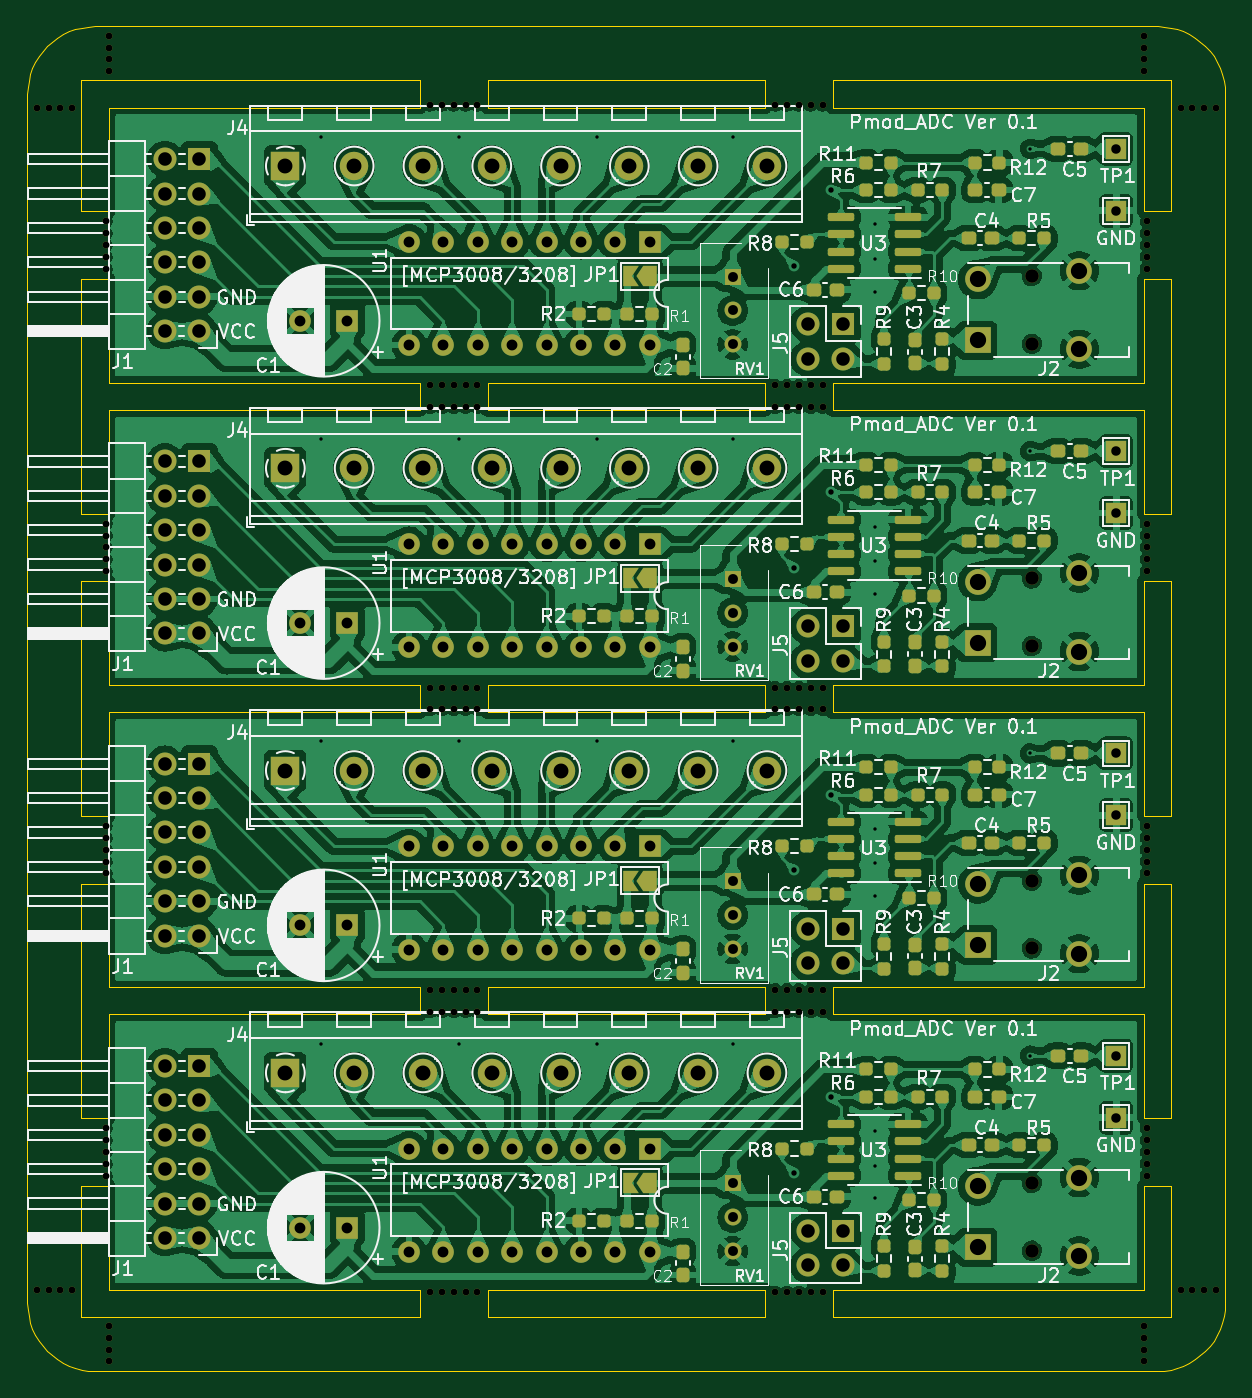
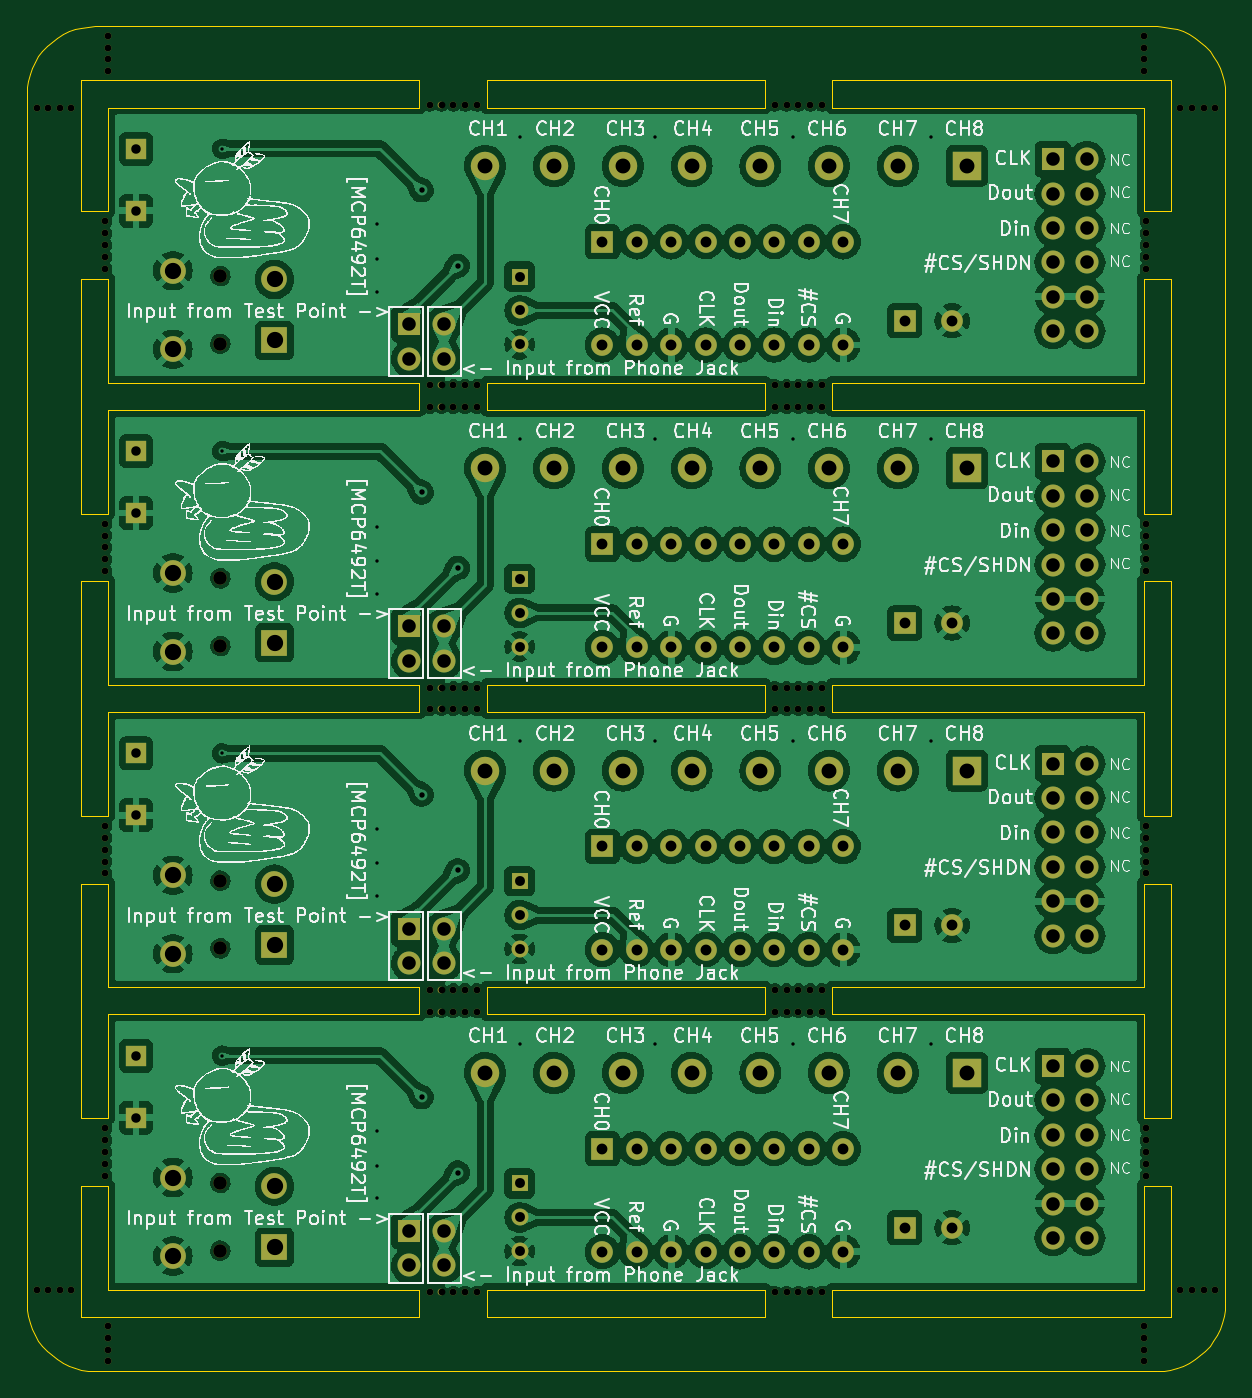
Circuit board: 11 layer files. Board 88.5 x 99.3 mm.
- bottom_copper: kikit-B_Cu.gbr (420434 bytes)
- bottom_mask: kikit-B_Mask.gbr (15361 bytes)
- paste: kikit-B_Paste.gbr (448 bytes)
- bottom_silk: kikit-B_Silkscreen.gbr (412460 bytes)
- outline: kikit-Edge_Cuts.gbr (9992 bytes)
- top_copper: kikit-F_Cu.gbr (713525 bytes)
- top_mask: kikit-F_Mask.gbr (23557 bytes)
- paste: kikit-F_Paste.gbr (7734 bytes)
- top_silk: kikit-F_Silkscreen.gbr (283202 bytes)
- drill: kikit-NPTH.drl (3018 bytes)
- drill: kikit-PTH.drl (4790 bytes)

=== bottom_copper: kikit-B_Cu.gbr (420434 bytes, source omitted) ===
=== bottom_mask: kikit-B_Mask.gbr (15361 bytes, source omitted) ===
=== paste: kikit-B_Paste.gbr ===
%TF.GenerationSoftware,KiCad,Pcbnew,7.0.9*%
%TF.CreationDate,2023-12-02T23:05:05+09:00*%
%TF.ProjectId,kikit,6b696b69-742e-46b6-9963-61645f706362,rev?*%
%TF.SameCoordinates,Original*%
%TF.FileFunction,Paste,Bot*%
%TF.FilePolarity,Positive*%
%FSLAX46Y46*%
G04 Gerber Fmt 4.6, Leading zero omitted, Abs format (unit mm)*
G04 Created by KiCad (PCBNEW 7.0.9) date 2023-12-02 23:05:05*
%MOMM*%
%LPD*%
G01*
G04 APERTURE LIST*
G04 APERTURE END LIST*
M02*

=== bottom_silk: kikit-B_Silkscreen.gbr (412460 bytes, source omitted) ===
=== outline: kikit-Edge_Cuts.gbr (9992 bytes, source omitted) ===
=== top_copper: kikit-F_Cu.gbr (713525 bytes, source omitted) ===
=== top_mask: kikit-F_Mask.gbr (23557 bytes, source omitted) ===
=== paste: kikit-F_Paste.gbr (7734 bytes, source omitted) ===
=== top_silk: kikit-F_Silkscreen.gbr (283202 bytes, source omitted) ===
=== drill: kikit-NPTH.drl ===
M48
; DRILL file {KiCad 7.0.9} date Sat Dec  2 23:08:10 2023
; FORMAT={-:-/ absolute / metric / decimal}
; #@! TF.CreationDate,2023-12-02T23:08:10+09:00
; #@! TF.GenerationSoftware,Kicad,Pcbnew,7.0.9
; #@! TF.FileFunction,NonPlated,1,2,NPTH
FMAT,2
METRIC
; #@! TA.AperFunction,NonPlated,NPTH,ComponentDrill
T1C0.500
; #@! TA.AperFunction,NonPlated,NPTH,ComponentDrill
T2C1.000
%
G90
G05
T1
X104.987Y-26.0
X104.987Y-113.28
X105.844Y-26.0
X105.844Y-113.28
X106.702Y-26.0
X106.702Y-113.28
X107.559Y-26.0
X107.559Y-113.28
X110.073Y-34.41
X110.073Y-35.285
X110.073Y-36.16
X110.073Y-37.035
X110.073Y-37.91
X110.073Y-56.73
X110.073Y-57.605
X110.073Y-58.48
X110.073Y-59.355
X110.073Y-60.23
X110.073Y-79.05
X110.073Y-79.925
X110.073Y-80.8
X110.073Y-81.675
X110.073Y-82.55
X110.073Y-101.37
X110.073Y-102.245
X110.073Y-103.12
X110.073Y-103.995
X110.073Y-104.87
X110.273Y-20.714
X110.273Y-21.571
X110.273Y-22.429
X110.273Y-23.286
X110.273Y-115.994
X110.273Y-116.851
X110.273Y-117.709
X110.273Y-118.566
X134.008Y-25.8
X134.008Y-46.52
X134.008Y-48.12
X134.008Y-68.84
X134.008Y-70.44
X134.008Y-91.16
X134.008Y-92.76
X134.008Y-113.48
X134.883Y-25.8
X134.883Y-46.52
X134.883Y-48.12
X134.883Y-68.84
X134.883Y-70.44
X134.883Y-91.16
X134.883Y-92.76
X134.883Y-113.48
X135.758Y-25.8
X135.758Y-46.52
X135.758Y-48.12
X135.758Y-68.84
X135.758Y-70.44
X135.758Y-91.16
X135.758Y-92.76
X135.758Y-113.48
X136.633Y-25.8
X136.633Y-46.52
X136.633Y-48.12
X136.633Y-68.84
X136.633Y-70.44
X136.633Y-91.16
X136.633Y-92.76
X136.633Y-113.48
X137.508Y-25.8
X137.508Y-46.52
X137.508Y-48.12
X137.508Y-68.84
X137.508Y-70.44
X137.508Y-91.16
X137.508Y-92.76
X137.508Y-113.48
X159.492Y-25.8
X159.492Y-46.52
X159.492Y-48.12
X159.492Y-68.84
X159.492Y-70.44
X159.492Y-91.16
X159.492Y-92.76
X159.492Y-113.48
X160.367Y-25.8
X160.367Y-46.52
X160.367Y-48.12
X160.367Y-68.84
X160.367Y-70.44
X160.367Y-91.16
X160.367Y-92.76
X160.367Y-113.48
X161.242Y-25.8
X161.242Y-46.52
X161.242Y-48.12
X161.242Y-68.84
X161.242Y-70.44
X161.242Y-91.16
X161.242Y-92.76
X161.242Y-113.48
X162.117Y-25.8
X162.117Y-46.52
X162.117Y-48.12
X162.117Y-68.84
X162.117Y-70.44
X162.117Y-91.16
X162.117Y-92.76
X162.117Y-113.48
X162.992Y-25.8
X162.992Y-46.52
X162.992Y-48.12
X162.992Y-68.84
X162.992Y-70.44
X162.992Y-91.16
X162.992Y-92.76
X162.992Y-113.48
X186.727Y-20.714
X186.727Y-21.571
X186.727Y-22.429
X186.727Y-23.286
X186.727Y-115.994
X186.727Y-116.851
X186.727Y-117.709
X186.727Y-118.566
X186.927Y-34.41
X186.927Y-35.285
X186.927Y-36.16
X186.927Y-37.035
X186.927Y-37.91
X186.927Y-56.73
X186.927Y-57.605
X186.927Y-58.48
X186.927Y-59.355
X186.927Y-60.23
X186.927Y-79.05
X186.927Y-79.925
X186.927Y-80.8
X186.927Y-81.675
X186.927Y-82.55
X186.927Y-101.37
X186.927Y-102.245
X186.927Y-103.12
X186.927Y-103.995
X186.927Y-104.87
X189.441Y-26.0
X189.441Y-113.28
X190.298Y-26.0
X190.298Y-113.28
X191.156Y-26.0
X191.156Y-113.28
X192.013Y-26.0
X192.013Y-113.28
T2
X178.448Y-38.446
X178.448Y-43.446
X178.448Y-60.766
X178.448Y-65.766
X178.448Y-83.086
X178.448Y-88.086
X178.448Y-105.406
X178.448Y-110.406
T0
M30

=== drill: kikit-PTH.drl ===
M48
; DRILL file {KiCad 7.0.9} date Sat Dec  2 23:08:10 2023
; FORMAT={-:-/ absolute / metric / decimal}
; #@! TF.CreationDate,2023-12-02T23:08:10+09:00
; #@! TF.GenerationSoftware,Kicad,Pcbnew,7.0.9
; #@! TF.FileFunction,Plated,1,2,PTH
FMAT,2
METRIC
; #@! TA.AperFunction,Plated,PTH,ViaDrill
T1C0.250
; #@! TA.AperFunction,Plated,PTH,ViaDrill
T2C0.400
; #@! TA.AperFunction,Plated,PTH,ComponentDrill
T3C0.700
; #@! TA.AperFunction,Plated,PTH,ComponentDrill
T4C0.730
; #@! TA.AperFunction,Plated,PTH,ComponentDrill
T5C0.800
; #@! TA.AperFunction,Plated,PTH,ComponentDrill
T6C1.000
; #@! TA.AperFunction,Plated,PTH,ComponentDrill
T7C1.100
; #@! TA.AperFunction,Plated,PTH,ComponentDrill
T8C1.200
%
G90
G05
T1
X125.997Y-28.159
X125.997Y-50.479
X125.997Y-72.799
X125.997Y-95.119
X136.157Y-28.159
X136.157Y-50.479
X136.157Y-72.799
X136.157Y-95.119
X146.317Y-28.159
X146.317Y-50.479
X146.317Y-72.799
X146.317Y-95.119
X156.35Y-28.159
X156.35Y-50.479
X156.35Y-72.799
X156.35Y-95.119
X166.891Y-34.636
X166.891Y-37.176
X166.891Y-39.589
X166.891Y-56.956
X166.891Y-59.496
X166.891Y-61.909
X166.891Y-79.276
X166.891Y-81.816
X166.891Y-84.229
X166.891Y-101.596
X166.891Y-104.136
X166.891Y-106.549
X178.321Y-29.048
X178.321Y-51.368
X178.321Y-73.688
X178.321Y-96.008
T2
X160.922Y-37.684
X160.922Y-60.004
X160.922Y-82.324
X160.922Y-104.644
X163.589Y-32.096
X163.589Y-54.416
X163.589Y-76.736
X163.589Y-99.056
T3
X184.671Y-29.048
X184.671Y-33.62
X184.671Y-51.368
X184.671Y-55.94
X184.671Y-73.688
X184.671Y-78.26
X184.671Y-96.008
X184.671Y-100.58
T4
X156.35Y-38.486
X156.35Y-40.986
X156.35Y-43.486
X156.35Y-60.806
X156.35Y-63.306
X156.35Y-65.806
X156.35Y-83.126
X156.35Y-85.626
X156.35Y-88.126
X156.35Y-105.446
X156.35Y-107.946
X156.35Y-110.446
T5
X124.413Y-41.748
X124.413Y-64.068
X124.413Y-86.388
X124.413Y-108.708
X127.913Y-41.748
X127.913Y-64.068
X127.913Y-86.388
X127.913Y-108.708
X132.459Y-35.916
X132.459Y-43.536
X132.459Y-58.236
X132.459Y-65.856
X132.459Y-80.556
X132.459Y-88.176
X132.459Y-102.876
X132.459Y-110.496
X134.999Y-35.916
X134.999Y-43.536
X134.999Y-58.236
X134.999Y-65.856
X134.999Y-80.556
X134.999Y-88.176
X134.999Y-102.876
X134.999Y-110.496
X137.54Y-35.916
X137.54Y-43.536
X137.54Y-58.236
X137.54Y-65.856
X137.54Y-80.556
X137.54Y-88.176
X137.54Y-102.876
X137.54Y-110.496
X140.079Y-35.916
X140.079Y-43.536
X140.079Y-58.236
X140.079Y-65.856
X140.079Y-80.556
X140.079Y-88.176
X140.079Y-102.876
X140.079Y-110.496
X142.619Y-35.916
X142.619Y-43.536
X142.619Y-58.236
X142.619Y-65.856
X142.619Y-80.556
X142.619Y-88.176
X142.619Y-102.876
X142.619Y-110.496
X145.159Y-35.916
X145.159Y-43.536
X145.159Y-58.236
X145.159Y-65.856
X145.159Y-80.556
X145.159Y-88.176
X145.159Y-102.876
X145.159Y-110.496
X147.7Y-35.916
X147.7Y-43.536
X147.7Y-58.236
X147.7Y-65.856
X147.7Y-80.556
X147.7Y-88.176
X147.7Y-102.876
X147.7Y-110.496
X150.239Y-35.916
X150.239Y-43.536
X150.239Y-58.236
X150.239Y-65.856
X150.239Y-80.556
X150.239Y-88.176
X150.239Y-102.876
X150.239Y-110.496
T6
X114.441Y-29.81
X114.441Y-32.35
X114.441Y-34.89
X114.441Y-37.43
X114.441Y-39.97
X114.441Y-42.51
X114.441Y-52.13
X114.441Y-54.67
X114.441Y-57.21
X114.441Y-59.75
X114.441Y-62.29
X114.441Y-64.83
X114.441Y-74.45
X114.441Y-76.99
X114.441Y-79.53
X114.441Y-82.07
X114.441Y-84.61
X114.441Y-87.15
X114.441Y-96.77
X114.441Y-99.31
X114.441Y-101.85
X114.441Y-104.39
X114.441Y-106.93
X114.441Y-109.47
X116.98Y-29.81
X116.98Y-32.35
X116.98Y-34.89
X116.98Y-37.43
X116.98Y-39.97
X116.98Y-42.51
X116.98Y-52.13
X116.98Y-54.67
X116.98Y-57.21
X116.98Y-59.75
X116.98Y-62.29
X116.98Y-64.83
X116.98Y-74.45
X116.98Y-76.99
X116.98Y-79.53
X116.98Y-82.07
X116.98Y-84.61
X116.98Y-87.15
X116.98Y-96.77
X116.98Y-99.31
X116.98Y-101.85
X116.98Y-104.39
X116.98Y-106.93
X116.98Y-109.47
X161.944Y-41.997
X161.944Y-44.537
X161.944Y-64.317
X161.944Y-66.857
X161.944Y-86.637
X161.944Y-89.177
X161.944Y-108.957
X161.944Y-111.497
X164.483Y-41.997
X164.483Y-44.537
X164.483Y-64.317
X164.483Y-66.857
X164.483Y-86.637
X164.483Y-89.177
X164.483Y-108.957
X164.483Y-111.497
T7
X123.331Y-30.318
X123.331Y-52.638
X123.331Y-74.958
X123.331Y-97.278
X128.41Y-30.318
X128.41Y-52.638
X128.41Y-74.958
X128.41Y-97.278
X133.49Y-30.318
X133.49Y-52.638
X133.49Y-74.958
X133.49Y-97.278
X138.57Y-30.318
X138.57Y-52.638
X138.57Y-74.958
X138.57Y-97.278
X143.65Y-30.318
X143.65Y-52.638
X143.65Y-74.958
X143.65Y-97.278
X148.731Y-30.318
X148.731Y-52.638
X148.731Y-74.958
X148.731Y-97.278
X153.81Y-30.318
X153.81Y-52.638
X153.81Y-74.958
X153.81Y-97.278
X158.891Y-30.318
X158.891Y-52.638
X158.891Y-74.958
X158.891Y-97.278
T8
X174.448Y-38.696
X174.448Y-43.196
X174.448Y-61.016
X174.448Y-65.516
X174.448Y-83.336
X174.448Y-87.836
X174.448Y-105.656
X174.448Y-110.156
X181.948Y-38.046
X181.948Y-43.846
X181.948Y-60.366
X181.948Y-66.166
X181.948Y-82.686
X181.948Y-88.486
X181.948Y-105.006
X181.948Y-110.806
T0
M30

